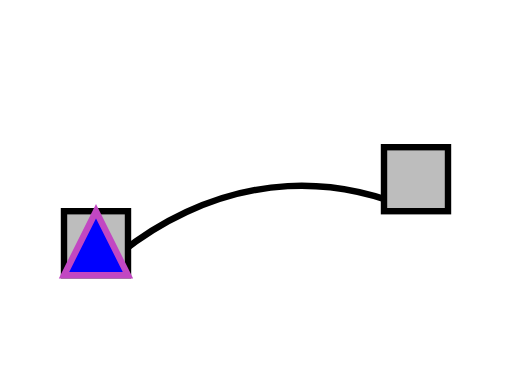
t = 0.00 s
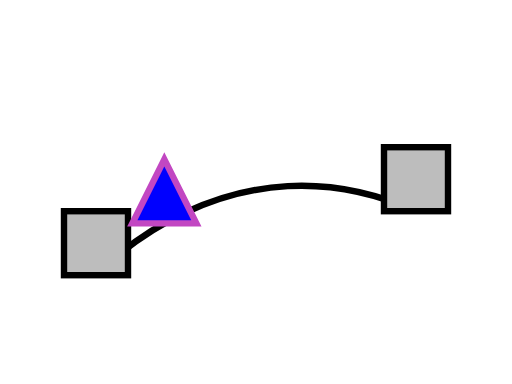
t = 1.50 s
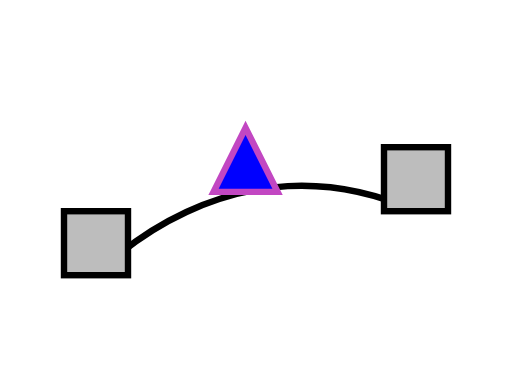
t = 3.00 s
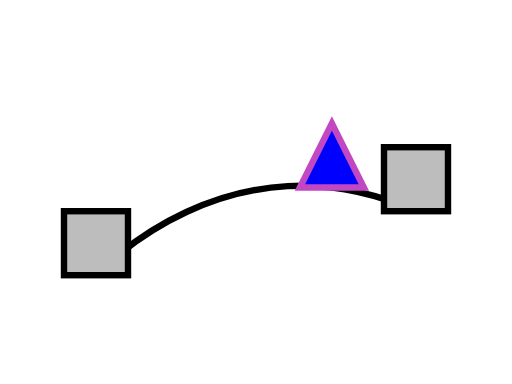
t = 4.50 s
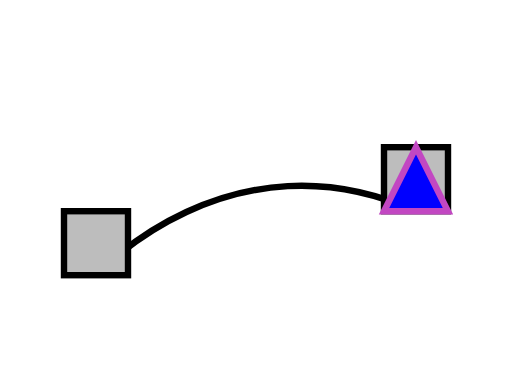
t = 6.00 s

The animated SVG that drew these frames (rendered in a browser with its animation timeline set to each time). Animation: 1 SMIL element (animateMotion=1); one cycle of 6.00 s.

<?xml version="1.0" encoding="UTF-8"?>
<!DOCTYPE svg PUBLIC "-//W3C//DTD SVG 1.1 Tiny//EN" "http://www.w3.org/Graphics/SVG/1.1/DTD/svg11-tiny.dtd">
<!--======================================================================-->
<!--=  Copyright 2000 World Wide Web Consortium, (Massachusetts          =-->
<!--=  Institute of Technology, Institut National de Recherche en        =-->
<!--=  Informatique et en Automatique, Keio University). All Rights      =-->
<!--=  Reserved. See http://www.w3.org/Consortium/Legal/.                =-->
<!--======================================================================-->
<!-- =====================================================================-->
<!-- animation-add-BE-11.svg                                              -->
<!-- renamed for 1.1 suite to animate-elem-03-f.svg	                  -->
<!-- renamed for Tiny suite to animate-elem-07-t.svg                    -->
<!-- Author : Jon Ferraiolo 11-Aug-2000                                   -->
<!-- Revised for 1.1 : Mathias Larsson Carlander Feb/12/2002              -->
<!-- Revised for Tiny: Takeshi Sagara 04-Jul-2002                         -->
<!--======================================================================-->
<svg version="1.1" baseProfile="tiny" xmlns="http://www.w3.org/2000/svg" xmlns:xlink="http://www.w3.org/1999/xlink" id="svg-root" 
	width="100%" height="100%" viewBox="0 0 80 60">
	<title id="test-title">animate-elem-07-t</title>
	<desc id="test-desc">Test different ways of defining a motion path.</desc>
	<!--======================================================================-->
	<!--Content of Test Case follows...                  =====================-->
	<!--======================================================================-->
	<g id="test-body-content">
		<g font-family="Arial" font-size="8">
			<path id="mpathRef" d="M15,43 C15,43 36,20 65,33" fill="none" stroke="black" stroke-width="1"/>
			<rect x="10" y="33" width="10" height="10" fill="#BDBDBD" stroke="black" stroke-width="1"/>
			<rect x="60" y="23" width="10" height="10" fill="#BDBDBD" stroke="black" stroke-width="1"/>
			<path d="M-5,0 L0,-10 L5,0 z" fill="blue" stroke="#C247C2" stroke-width="1">
				<animateMotion begin="0s" dur="6s" calcMode="linear" fill="freeze">
					<mpath xlink:href="#mpathRef"/>
				</animateMotion>
			</path>
		</g>
	</g>
</svg>
